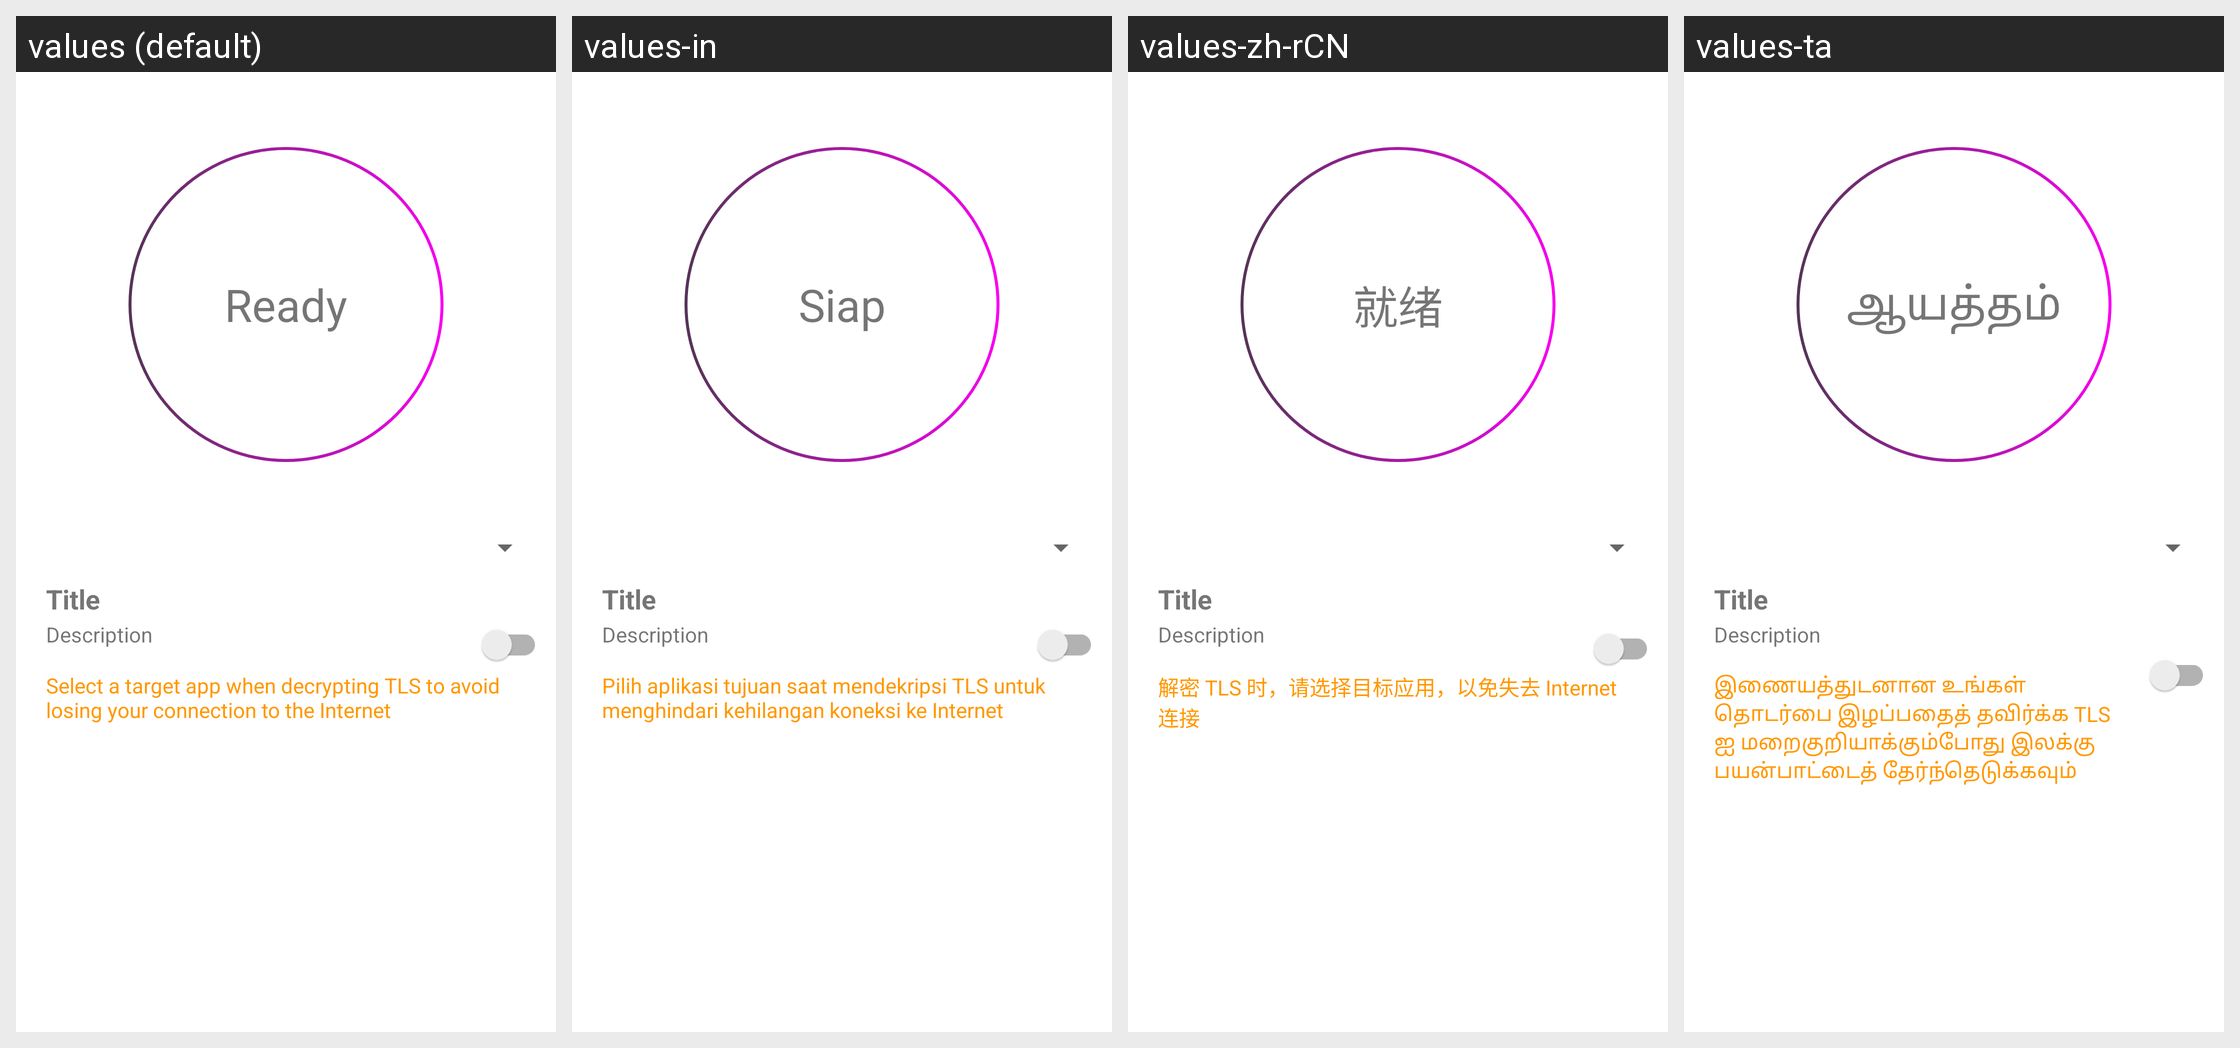

The same Android screen rendered under several of its app's locales, left to right. List the strings drawn on it with the default value and each locale's translation.
Android screen res/layout/status.xml rendered under 4 locales, left to right: values (default), values-in, values-zh-rCN, values-ta. Device: Nexus 5 (rendered at 1080×1920; each locale shown at half size, 540×960, under a caption strip naming it); theme AppTheme.
Other locales in the repository, not shown: values-ar, values-az, values-bn, values-cn, values-de, values-es, values-fr, values-hi, values-it, values-iw, values-ja, values-ko, values-ms, values-nb-rNO, values-pl, values-pt, values-pt-rBR, values-ru, values-tr, values-uk, values-ur, values-vi.
Strings drawn on this screen, with the default value and each locale's value (text and hints the layout hard-codes, and strings that could not be matched under every locale, appear in the picture but are not listed):

ready
  values: Ready
  values-in: Siap
  values-zh-rCN: 就绪
  values-ta: ஆயத்தம்

decryption_no_filter_warn
  values: Select a target app when decrypting TLS to avoid losing your connection to the Internet
  values-in: Pilih aplikasi tujuan saat mendekripsi TLS untuk menghindari kehilangan koneksi ke Internet
  values-zh-rCN: 解密 TLS 时，请选择目标应用，以免失去 Internet 连接
  values-ta: இணையத்துடனான உங்கள் தொடர்பை இழப்பதைத் தவிர்க்க TLS ஐ மறைகுறியாக்கும்போது இலக்கு பயன்பாட்டைத் தேர்ந்தெடுக்கவும்
